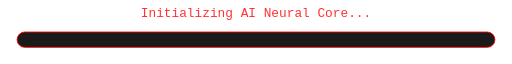
t = 0.00 s
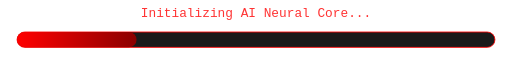
t = 0.38 s
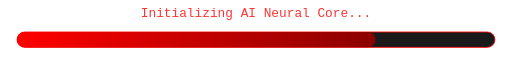
t = 1.13 s
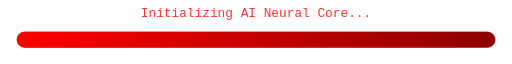
t = 1.50 s
t = 1.88 s: frame unchanged from t = 1.13 s, image omitted
t = 2.63 s: frame unchanged from t = 0.38 s, image omitted

The animated SVG that drew these frames (rendered in a browser with its animation timeline set to each time). Animation: 1 SMIL element (animate=1); one cycle of 3.00 s, repeats indefinitely.

<svg width="600" height="70" viewBox="0 0 600 70" xmlns="http://www.w3.org/2000/svg">

  <defs>
    <linearGradient id="red" x1="0%" y1="0%" x2="100%" y2="0%">
      <stop offset="0%" stop-color="#ff0000"/>
      <stop offset="100%" stop-color="#8B0000"/>
    </linearGradient>
  </defs>

  <text
    x="300"
    y="18"
    fill="#ff3333"
    text-anchor="middle"
    font-size="15"
    font-family="monospace">
    Initializing AI Neural Core...
  </text>

  <!-- Background -->
  <rect
    x="20"
    y="35"
    width="560"
    height="18"
    rx="9"
    fill="#1a1a1a"
    stroke="#ff0000"
    stroke-width="1"/>

  <!-- Loading Bar -->
  <rect
    x="20"
    y="35"
    width="0"
    height="18"
    rx="9"
    fill="url(#red)">

    <animate
      attributeName="width"
      values="0;560;0"
      dur="3s"
      repeatCount="indefinite"/>

  </rect>

</svg>
